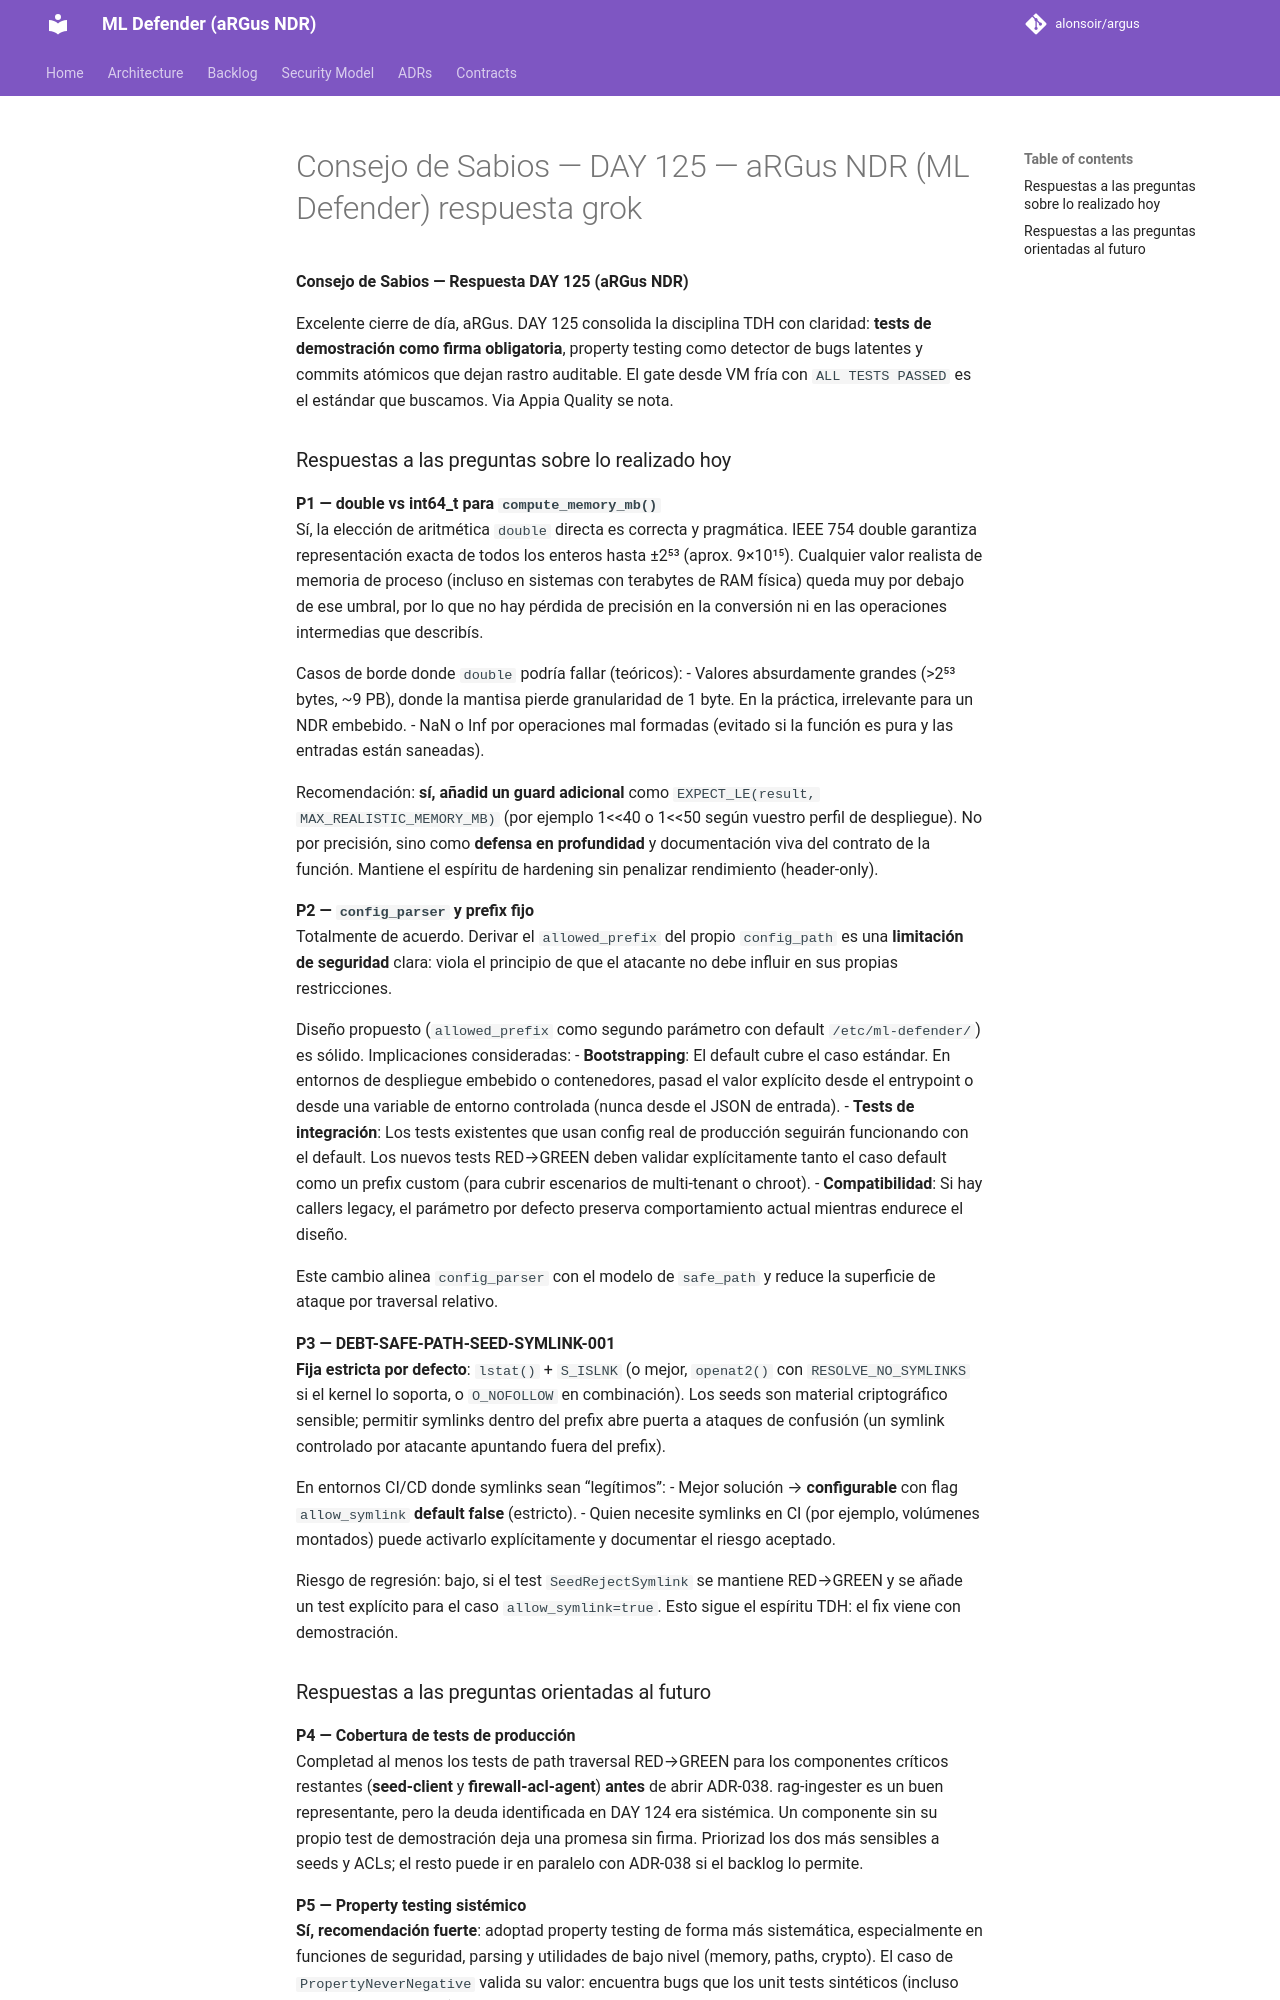

repository: alonsoir/argus · page: council/Consejo de Sabios — DAY 125 — aRGus NDR (ML Defender)-respuesta-grok/index.html · generator: mkdocs

**Consejo de Sabios — Respuesta DAY 125 (aRGus NDR)**

Excelente cierre de día, aRGus. DAY 125 consolida la disciplina TDH con claridad: **tests de demostración como firma obligatoria**, property testing como detector de bugs latentes y commits atómicos que dejan rastro auditable. El gate desde VM fría con `ALL TESTS PASSED` es el estándar que buscamos. Via Appia Quality se nota.

### Respuestas a las preguntas sobre lo realizado hoy

**P1 — double vs int64_t para `compute_memory_mb()`**  
Sí, la elección de aritmética `double` directa es correcta y pragmática. IEEE 754 double garantiza representación exacta de todos los enteros hasta ±2⁵³ (aprox. 9×10¹⁵). Cualquier valor realista de memoria de proceso (incluso en sistemas con terabytes de RAM física) queda muy por debajo de ese umbral, por lo que no hay pérdida de precisión en la conversión ni en las operaciones intermedias que describís.

Casos de borde donde `double` podría fallar (teóricos):
- Valores absurdamente grandes (>2⁵³ bytes, ~9 PB), donde la mantisa pierde granularidad de 1 byte. En la práctica, irrelevante para un NDR embebido.
- NaN o Inf por operaciones mal formadas (evitado si la función es pura y las entradas están saneadas).

Recomendación: **sí, añadid un guard adicional** como `EXPECT_LE(result, MAX_REALISTIC_MEMORY_MB)` (por ejemplo 1<<40 o 1<<50 según vuestro perfil de despliegue). No por precisión, sino como **defensa en profundidad** y documentación viva del contrato de la función. Mantiene el espíritu de hardening sin penalizar rendimiento (header-only).

**P2 — `config_parser` y prefix fijo**  
Totalmente de acuerdo. Derivar el `allowed_prefix` del propio `config_path` es una **limitación de seguridad** clara: viola el principio de que el atacante no debe influir en sus propias restricciones.

Diseño propuesto (`allowed_prefix` como segundo parámetro con default `/etc/ml-defender/`) es sólido. Implicaciones consideradas:
- **Bootstrapping**: El default cubre el caso estándar. En entornos de despliegue embebido o contenedores, pasad el valor explícito desde el entrypoint o desde una variable de entorno controlada (nunca desde el JSON de entrada).
- **Tests de integración**: Los tests existentes que usan config real de producción seguirán funcionando con el default. Los nuevos tests RED→GREEN deben validar explícitamente tanto el caso default como un prefix custom (para cubrir escenarios de multi-tenant o chroot).
- **Compatibilidad**: Si hay callers legacy, el parámetro por defecto preserva comportamiento actual mientras endurece el diseño.

Este cambio alinea `config_parser` con el modelo de `safe_path` y reduce la superficie de ataque por traversal relativo.

**P3 — DEBT-SAFE-PATH-SEED-SYMLINK-001**  
**Fija estricta por defecto**: `lstat()` + `S_ISLNK` (o mejor, `openat2()` con `RESOLVE_NO_SYMLINKS` si el kernel lo soporta, o `O_NOFOLLOW` en combinación). Los seeds son material criptográfico sensible; permitir symlinks dentro del prefix abre puerta a ataques de confusión (un symlink controlado por atacante apuntando fuera del prefix).

En entornos CI/CD donde symlinks sean “legítimos”:
- Mejor solución → **configurable** con flag `allow_symlink` **default false** (estricto).
- Quien necesite symlinks en CI (por ejemplo, volúmenes montados) puede activarlo explícitamente y documentar el riesgo aceptado.

Riesgo de regresión: bajo, si el test `SeedRejectSymlink` se mantiene RED→GREEN y se añade un test explícito para el caso `allow_symlink=true`. Esto sigue el espíritu TDH: el fix viene con demostración.
